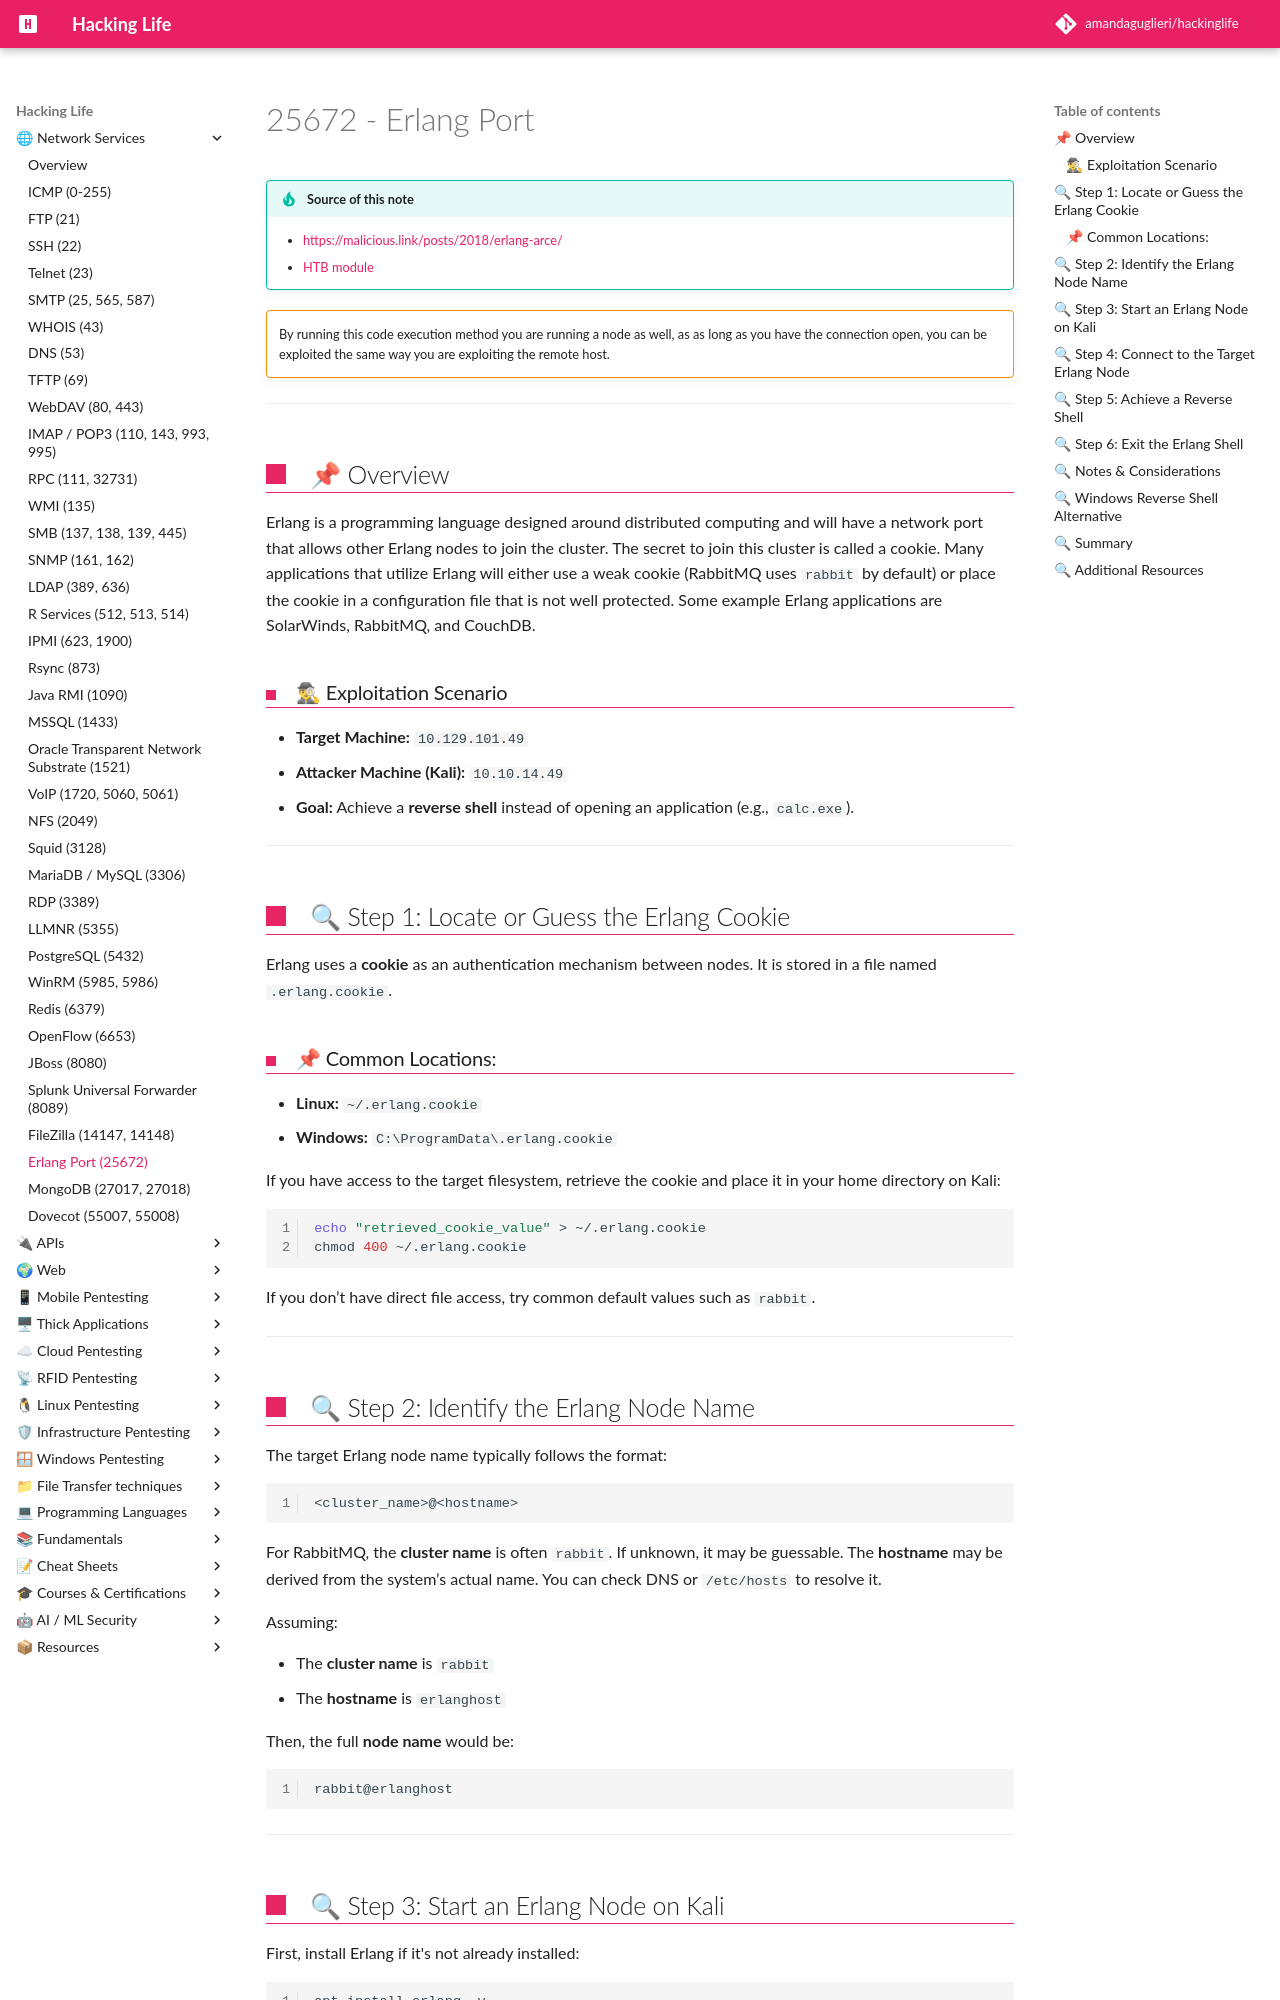

repository: amandaguglieri/hackinglife · page: 25672-erlang-port/index.html · generator: mkdocs

---
title: 25672 - Erlang Port
author: amandaguglieri
draft: false
TableOfContents: true
tags:
  - erlang
  - port
  - 25672
---
# 25672 - Erlang Port

!!! tip "Source of this note"
	- [https://malicious.link/posts/2018/erlang-arce/](https://malicious.link/posts/2018/erlang-arce/)
	- [HTB module](https://academy.hackthebox.com/module/67/section/926)

!!! warning ""
	 By running this code execution method you are running a node as well, as as long as you have the connection open, you can be exploited the same way you are exploiting the remote host.


---

## 📌 Overview

Erlang is a programming language designed around distributed computing and will have a network port that allows other Erlang nodes to join the cluster. The secret to join this cluster is called a cookie. Many applications that utilize Erlang will either use a weak cookie (RabbitMQ uses `rabbit` by default) or place the cookie in a configuration file that is not well protected. Some example Erlang applications are SolarWinds, RabbitMQ, and CouchDB.


### 🕵♂ Exploitation Scenario

- **Target Machine:** `10.129.101.49`
- **Attacker Machine (Kali):** `10.10.14.49`
- **Goal:** Achieve a **reverse shell** instead of opening an application (e.g., `calc.exe`).

---

## 🔍 Step 1: Locate or Guess the Erlang Cookie

Erlang uses a **cookie** as an authentication mechanism between nodes. It is stored in a file named `.erlang.cookie`.

### 📌 Common Locations:

- **Linux:** `~/.erlang.cookie`
- **Windows:** `C:\ProgramData\.erlang.cookie`

If you have access to the target filesystem, retrieve the cookie and place it in your home directory on Kali:

```bash
echo "retrieved_cookie_value" > ~/.erlang.cookie
chmod 400 ~/.erlang.cookie
```

If you don’t have direct file access, try common default values such as `rabbit`.

---

## 🔍 Step 2: Identify the Erlang Node Name

The target Erlang node name typically follows the format:

```
<cluster_name>@<hostname>
```

For RabbitMQ, the **cluster name** is often `rabbit`. If unknown, it may be guessable. The **hostname** may be derived from the system’s actual name. You can check DNS or `/etc/hosts` to resolve it.

Assuming:

- The **cluster name** is `rabbit`
- The **hostname** is `erlanghost`

Then, the full **node name** would be:

```
rabbit@erlanghost
```

---
